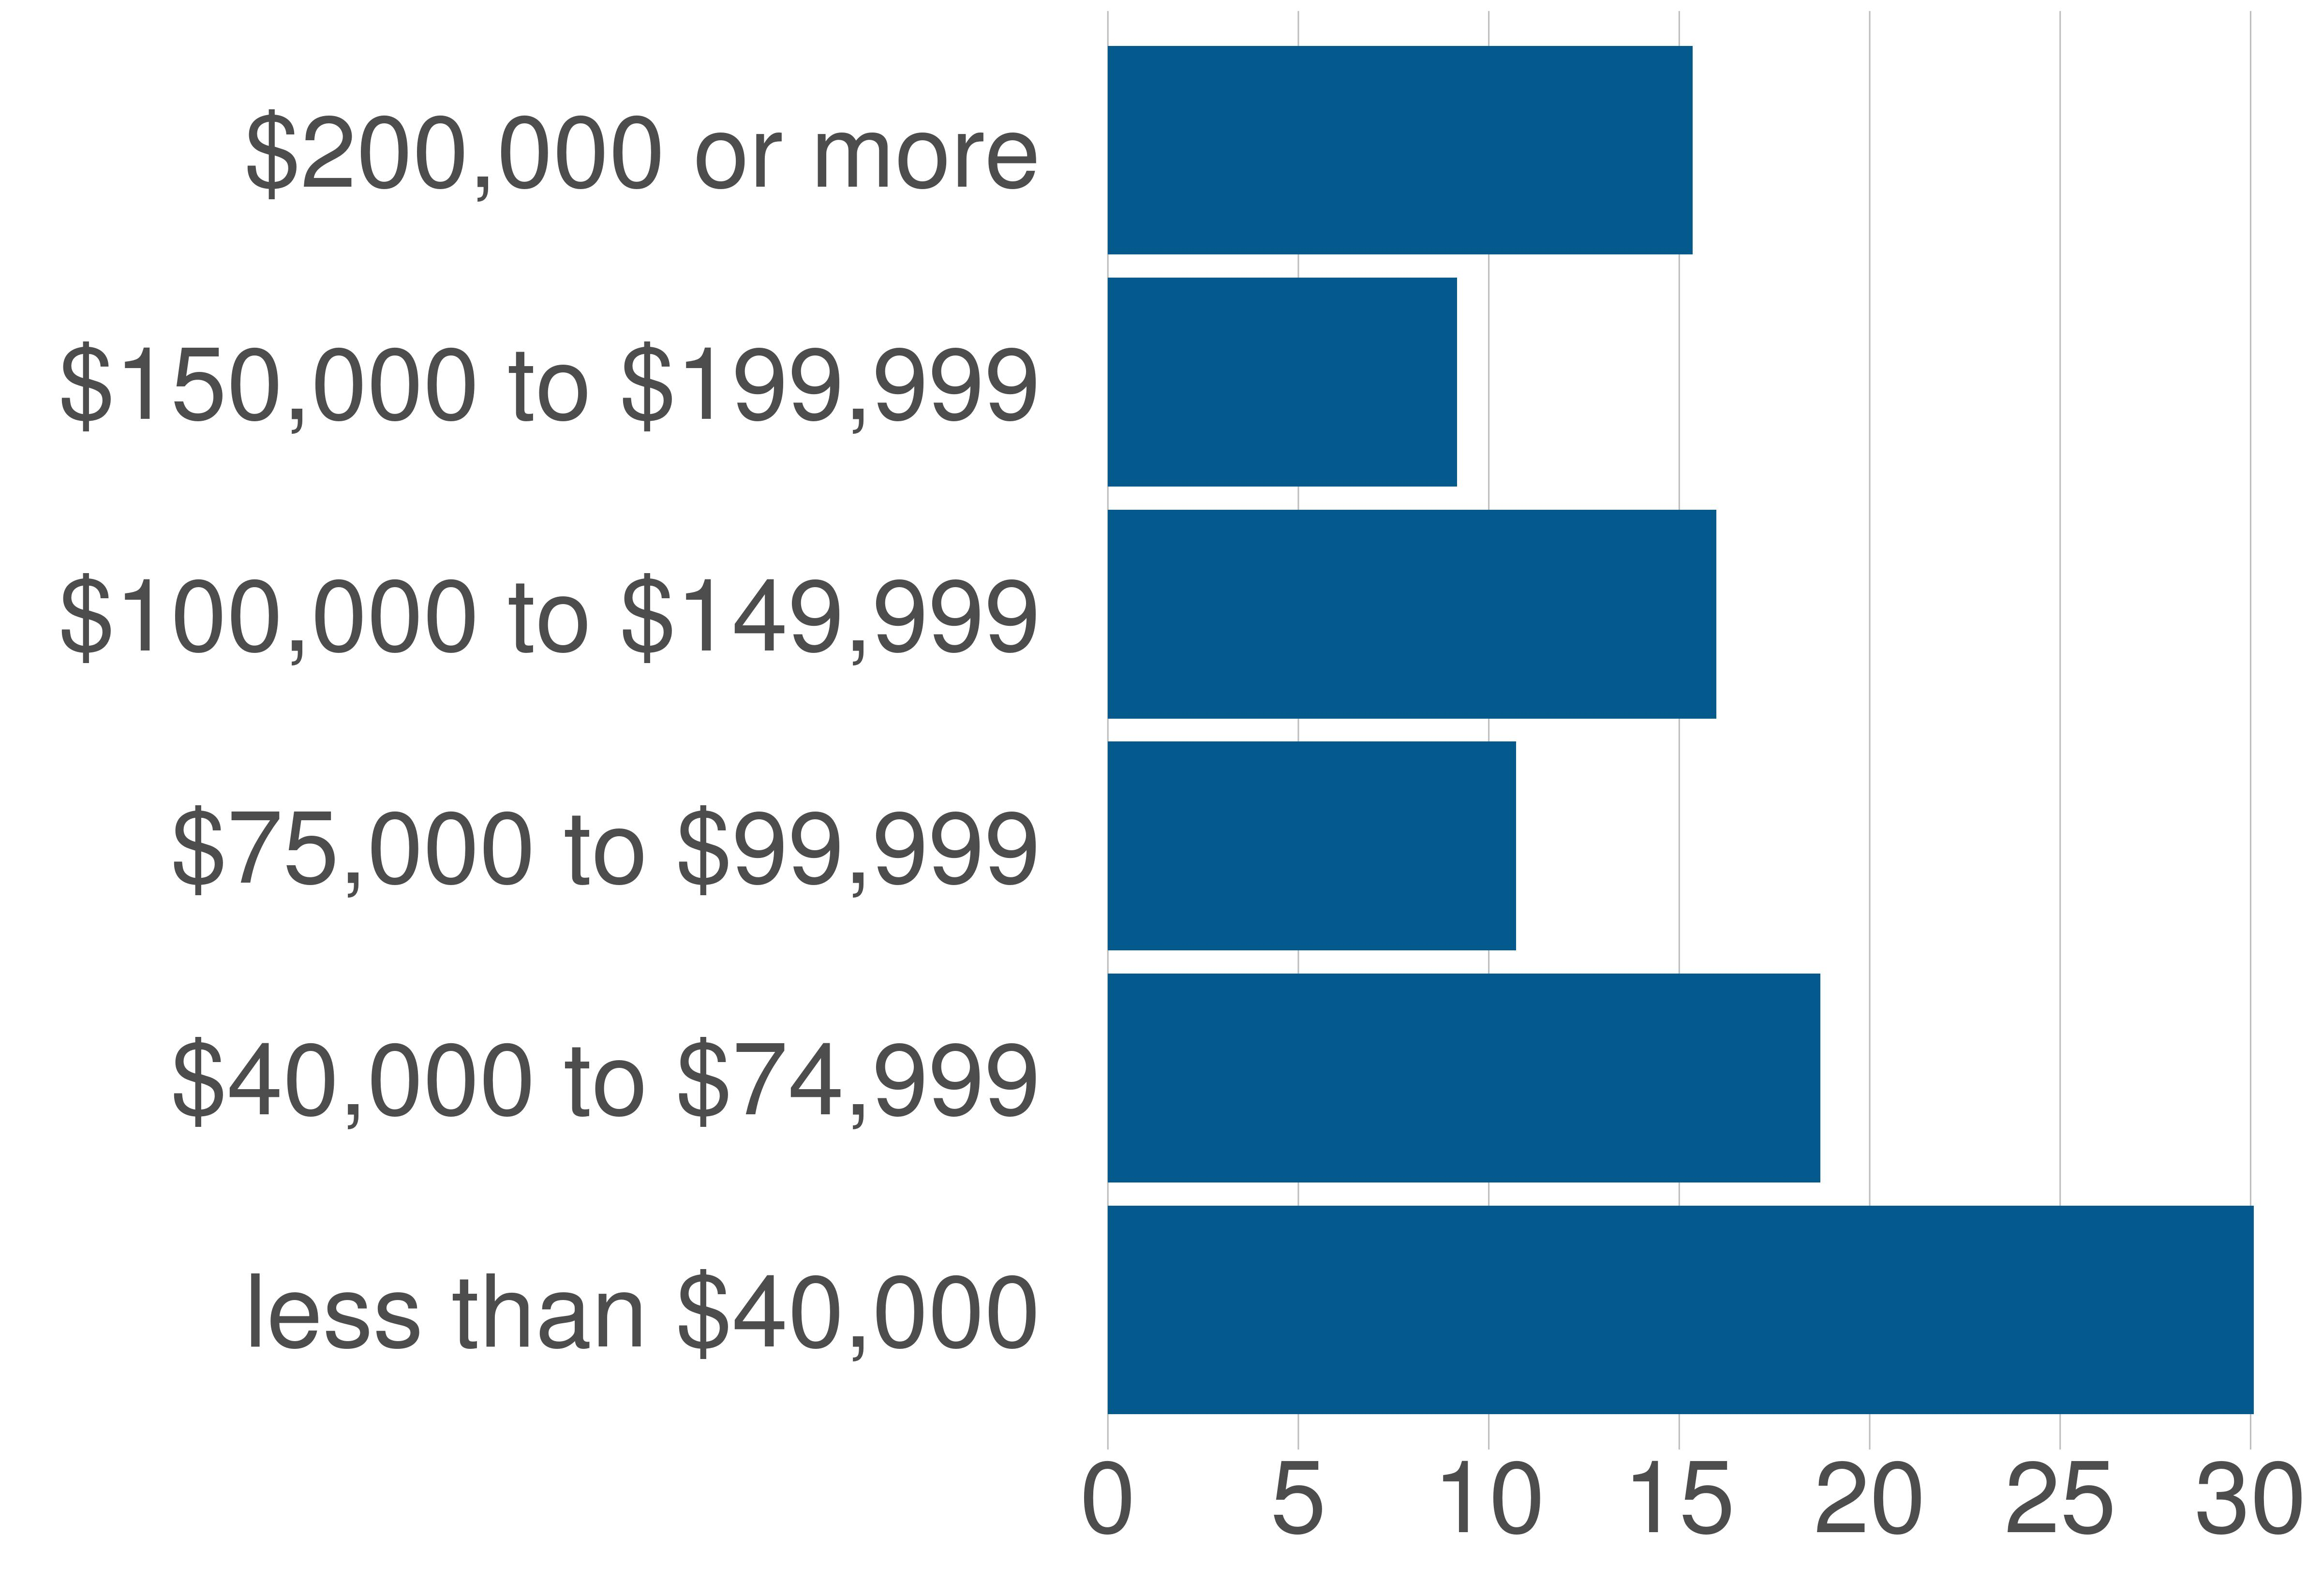

Values plotted in this chart, from the file beside it:
variable, value, value_prop
less than $40,000, 83610, 30.08
$40,000 to $74,999, 52018, 18.71
$75,000 to $99,999, 29781, 10.71
$100,000 to $149,999, 44399, 15.97
$150,000 to $199,999, 25494, 9.17
$200,000 or more, 42683, 15.35
